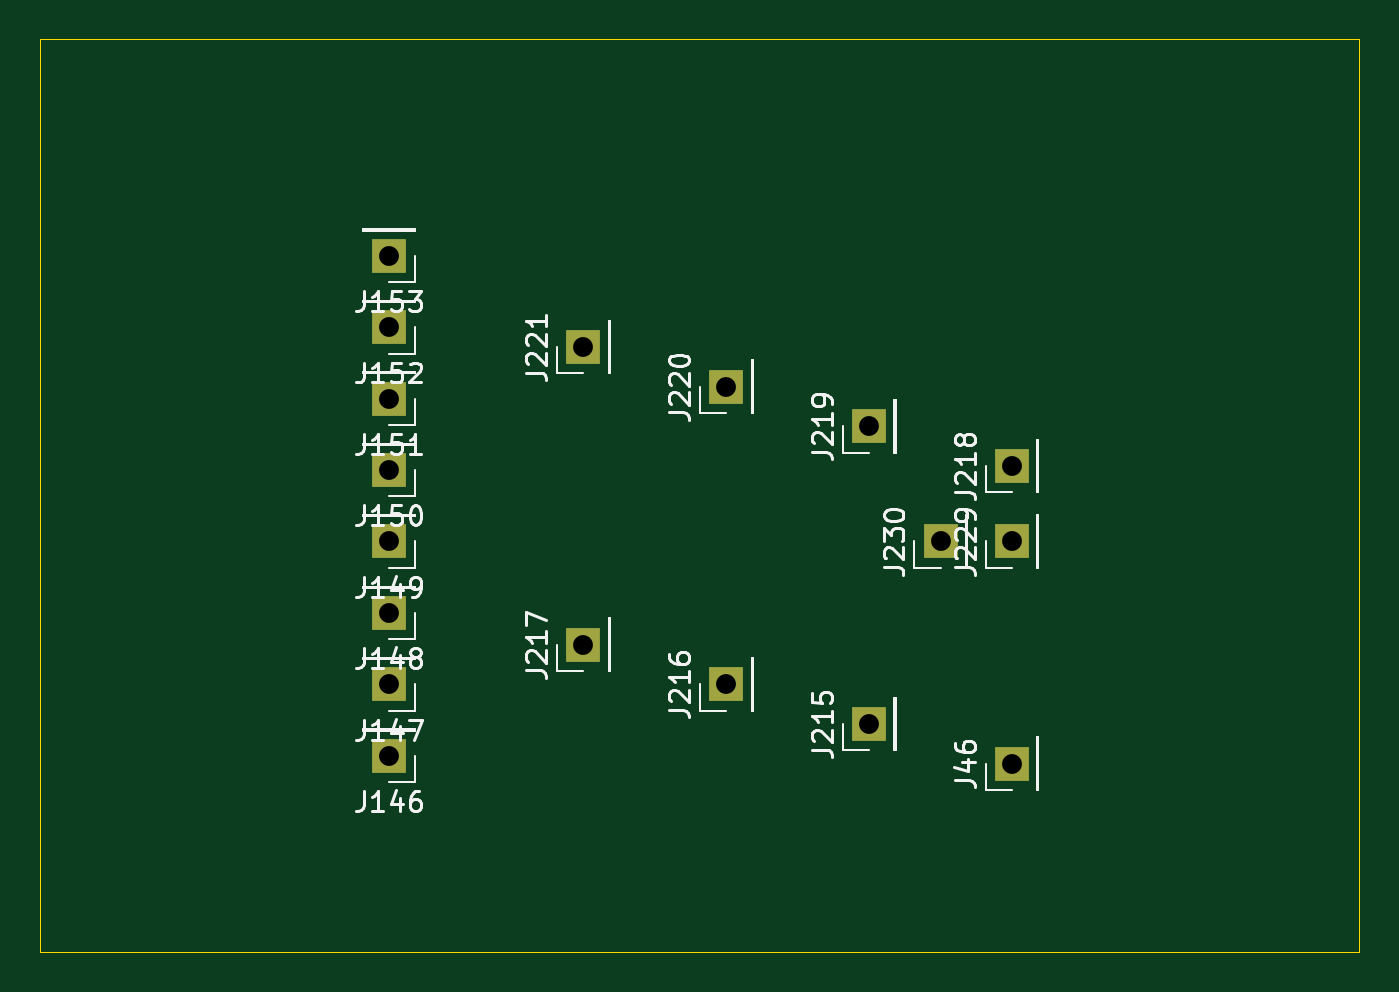
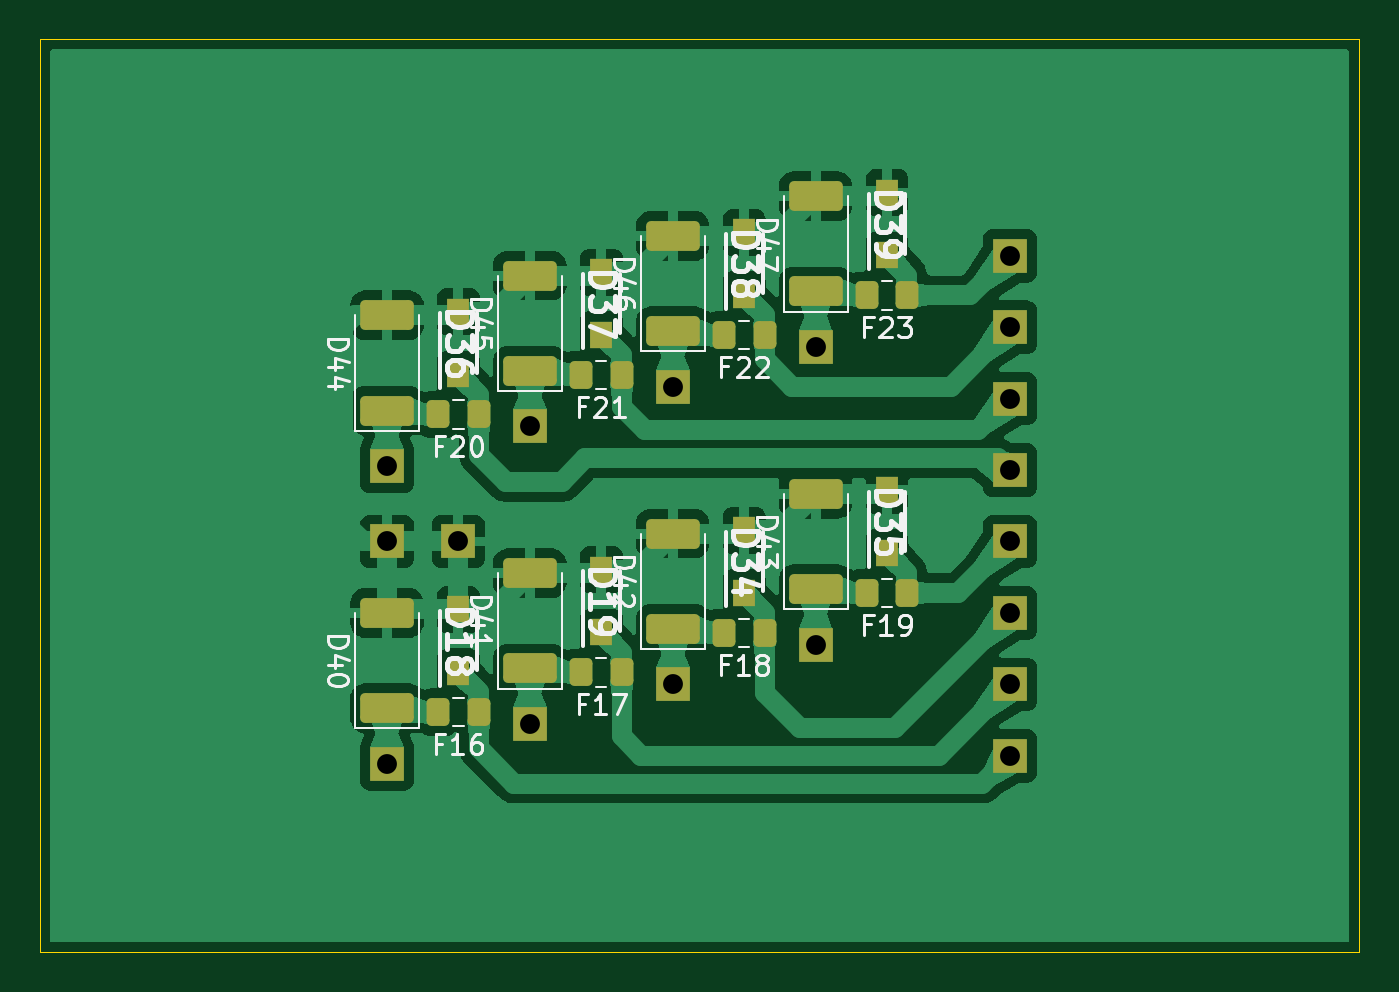
Circuit board: 11 layer files. Board 66.5 x 46.0 mm.
- bottom_copper: Teensy_board_09_prot_esd_1-B_Cu.gbr (109451 bytes)
- bottom_mask: Teensy_board_09_prot_esd_1-B_Mask.gbr (3801 bytes)
- paste: Teensy_board_09_prot_esd_1-B_Paste.gbr (2966 bytes)
- bottom_silk: Teensy_board_09_prot_esd_1-B_Silkscreen.gbr (41317 bytes)
- outline: Teensy_board_09_prot_esd_1-Edge_Cuts.gbr (626 bytes)
- top_copper: Teensy_board_09_prot_esd_1-F_Cu.gbr (2093 bytes)
- top_mask: Teensy_board_09_prot_esd_1-F_Mask.gbr (1304 bytes)
- paste: Teensy_board_09_prot_esd_1-F_Paste.gbr (469 bytes)
- top_silk: Teensy_board_09_prot_esd_1-F_Silkscreen.gbr (39805 bytes)
- drill: Teensy_board_09_prot_esd_1-NPTH.drl (265 bytes)
- drill: Teensy_board_09_prot_esd_1-PTH.drl (609 bytes)

=== bottom_copper: Teensy_board_09_prot_esd_1-B_Cu.gbr (109451 bytes, source omitted) ===
=== bottom_mask: Teensy_board_09_prot_esd_1-B_Mask.gbr ===
%TF.GenerationSoftware,KiCad,Pcbnew,8.0.7*%
%TF.CreationDate,2025-02-07T22:23:42+01:00*%
%TF.ProjectId,Teensy_board_09_prot_esd_1,5465656e-7379-45f6-926f-6172645f3039,rev?*%
%TF.SameCoordinates,Original*%
%TF.FileFunction,Soldermask,Bot*%
%TF.FilePolarity,Negative*%
%FSLAX46Y46*%
G04 Gerber Fmt 4.6, Leading zero omitted, Abs format (unit mm)*
G04 Created by KiCad (PCBNEW 8.0.7) date 2025-02-07 22:23:42*
%MOMM*%
%LPD*%
G01*
G04 APERTURE LIST*
G04 Aperture macros list*
%AMRoundRect*
0 Rectangle with rounded corners*
0 $1 Rounding radius*
0 $2 $3 $4 $5 $6 $7 $8 $9 X,Y pos of 4 corners*
0 Add a 4 corners polygon primitive as box body*
4,1,4,$2,$3,$4,$5,$6,$7,$8,$9,$2,$3,0*
0 Add four circle primitives for the rounded corners*
1,1,$1+$1,$2,$3*
1,1,$1+$1,$4,$5*
1,1,$1+$1,$6,$7*
1,1,$1+$1,$8,$9*
0 Add four rect primitives between the rounded corners*
20,1,$1+$1,$2,$3,$4,$5,0*
20,1,$1+$1,$4,$5,$6,$7,0*
20,1,$1+$1,$6,$7,$8,$9,0*
20,1,$1+$1,$8,$9,$2,$3,0*%
G04 Aperture macros list end*
%ADD10R,1.700000X1.700000*%
%ADD11RoundRect,0.250000X-0.325000X-0.450000X0.325000X-0.450000X0.325000X0.450000X-0.325000X0.450000X0*%
%ADD12R,1.150000X1.375000*%
%ADD13RoundRect,0.250000X1.100000X-0.500000X1.100000X0.500000X-1.100000X0.500000X-1.100000X-0.500000X0*%
G04 APERTURE END LIST*
D10*
%TO.C,J229*%
X164900000Y-95050000D03*
%TD*%
%TO.C,J219*%
X157700000Y-89250000D03*
%TD*%
%TO.C,J46*%
X164900000Y-106250000D03*
%TD*%
%TO.C,J148*%
X133500000Y-98650000D03*
%TD*%
%TO.C,J147*%
X133500000Y-102250000D03*
%TD*%
%TO.C,J146*%
X133500000Y-105850000D03*
%TD*%
%TO.C,J216*%
X150500000Y-102250000D03*
%TD*%
%TO.C,J218*%
X164900000Y-91250000D03*
%TD*%
%TO.C,J230*%
X161300000Y-95050000D03*
%TD*%
%TO.C,J152*%
X133500000Y-84250000D03*
%TD*%
%TO.C,J220*%
X150500000Y-87250000D03*
%TD*%
%TO.C,J151*%
X133500000Y-87850000D03*
%TD*%
%TO.C,J217*%
X143300000Y-100250000D03*
%TD*%
%TO.C,J221*%
X143300000Y-85250000D03*
%TD*%
%TO.C,J215*%
X157700000Y-104250000D03*
%TD*%
%TO.C,J149*%
X133500000Y-95050000D03*
%TD*%
%TO.C,J150*%
X133500000Y-91450000D03*
%TD*%
%TO.C,J153*%
X133500000Y-80650000D03*
%TD*%
D11*
%TO.C,F16*%
X160275000Y-103650000D03*
X162325000Y-103650000D03*
%TD*%
%TO.C,F17*%
X153075000Y-101650000D03*
X155125000Y-101650000D03*
%TD*%
%TO.C,F23*%
X138675000Y-82650000D03*
X140725000Y-82650000D03*
%TD*%
D12*
%TO.C,D18*%
X161300000Y-101625000D03*
X161300000Y-98475000D03*
%TD*%
D11*
%TO.C,F21*%
X153075000Y-86650000D03*
X155125000Y-86650000D03*
%TD*%
D13*
%TO.C,D44*%
X164900000Y-88450000D03*
X164900000Y-83650000D03*
%TD*%
D12*
%TO.C,D37*%
X154100000Y-84625000D03*
X154100000Y-81475000D03*
%TD*%
D13*
%TO.C,D41*%
X157700000Y-101450000D03*
X157700000Y-96650000D03*
%TD*%
D12*
%TO.C,D36*%
X161300000Y-86625000D03*
X161300000Y-83475000D03*
%TD*%
%TO.C,D38*%
X146900000Y-82625000D03*
X146900000Y-79475000D03*
%TD*%
D13*
%TO.C,D46*%
X150500000Y-84450000D03*
X150500000Y-79650000D03*
%TD*%
D11*
%TO.C,F18*%
X145875000Y-99650000D03*
X147925000Y-99650000D03*
%TD*%
%TO.C,F19*%
X138675000Y-97650000D03*
X140725000Y-97650000D03*
%TD*%
D12*
%TO.C,D39*%
X139700000Y-80625000D03*
X139700000Y-77475000D03*
%TD*%
D11*
%TO.C,F22*%
X145875000Y-84650000D03*
X147925000Y-84650000D03*
%TD*%
D13*
%TO.C,D40*%
X164900000Y-103450000D03*
X164900000Y-98650000D03*
%TD*%
%TO.C,D42*%
X150500000Y-99450000D03*
X150500000Y-94650000D03*
%TD*%
D11*
%TO.C,F20*%
X160275000Y-88650000D03*
X162325000Y-88650000D03*
%TD*%
D12*
%TO.C,D35*%
X139700000Y-95625000D03*
X139700000Y-92475000D03*
%TD*%
%TO.C,D19*%
X154100000Y-99625000D03*
X154100000Y-96475000D03*
%TD*%
%TO.C,D34*%
X146900000Y-97625000D03*
X146900000Y-94475000D03*
%TD*%
D13*
%TO.C,D45*%
X157700000Y-86450000D03*
X157700000Y-81650000D03*
%TD*%
%TO.C,D43*%
X143300000Y-97450000D03*
X143300000Y-92650000D03*
%TD*%
%TO.C,D47*%
X143300000Y-82450000D03*
X143300000Y-77650000D03*
%TD*%
M02*

=== paste: Teensy_board_09_prot_esd_1-B_Paste.gbr (2966 bytes, source withheld) ===
=== bottom_silk: Teensy_board_09_prot_esd_1-B_Silkscreen.gbr (41317 bytes, source omitted) ===
=== outline: Teensy_board_09_prot_esd_1-Edge_Cuts.gbr ===
%TF.GenerationSoftware,KiCad,Pcbnew,8.0.7*%
%TF.CreationDate,2025-02-07T22:23:45+01:00*%
%TF.ProjectId,Teensy_board_09_prot_esd_1,5465656e-7379-45f6-926f-6172645f3039,rev?*%
%TF.SameCoordinates,Original*%
%TF.FileFunction,Profile,NP*%
%FSLAX46Y46*%
G04 Gerber Fmt 4.6, Leading zero omitted, Abs format (unit mm)*
G04 Created by KiCad (PCBNEW 8.0.7) date 2025-02-07 22:23:45*
%MOMM*%
%LPD*%
G01*
G04 APERTURE LIST*
%TA.AperFunction,Profile*%
%ADD10C,0.050000*%
%TD*%
G04 APERTURE END LIST*
D10*
X115900000Y-69750000D02*
X182400000Y-69750000D01*
X182400000Y-115750000D01*
X115900000Y-115750000D01*
X115900000Y-69750000D01*
M02*

=== top_copper: Teensy_board_09_prot_esd_1-F_Cu.gbr ===
%TF.GenerationSoftware,KiCad,Pcbnew,8.0.7*%
%TF.CreationDate,2025-02-07T22:23:45+01:00*%
%TF.ProjectId,Teensy_board_09_prot_esd_1,5465656e-7379-45f6-926f-6172645f3039,rev?*%
%TF.SameCoordinates,Original*%
%TF.FileFunction,Copper,L1,Top*%
%TF.FilePolarity,Positive*%
%FSLAX46Y46*%
G04 Gerber Fmt 4.6, Leading zero omitted, Abs format (unit mm)*
G04 Created by KiCad (PCBNEW 8.0.7) date 2025-02-07 22:23:45*
%MOMM*%
%LPD*%
G01*
G04 APERTURE LIST*
%TA.AperFunction,ComponentPad*%
%ADD10R,1.700000X1.700000*%
%TD*%
G04 APERTURE END LIST*
D10*
%TO.P,J229,1,Pin_1*%
%TO.N,GND*%
X164900000Y-95050000D03*
%TD*%
%TO.P,J219,1,Pin_1*%
%TO.N,/Encoder/Protection_IO/OUT_6*%
X157700000Y-89250000D03*
%TD*%
%TO.P,J46,1,Pin_1*%
%TO.N,/Encoder/Protection_IO/OUT_1*%
X164900000Y-106250000D03*
%TD*%
%TO.P,J148,1,Pin_1*%
%TO.N,/Encoder/Protection_IO/IN_3*%
X133500000Y-98650000D03*
%TD*%
%TO.P,J147,1,Pin_1*%
%TO.N,/Encoder/Protection_IO/IN_2*%
X133500000Y-102250000D03*
%TD*%
%TO.P,J146,1,Pin_1*%
%TO.N,/Encoder/Protection_IO/IN_1*%
X133500000Y-105850000D03*
%TD*%
%TO.P,J216,1,Pin_1*%
%TO.N,/Encoder/Protection_IO/OUT_3*%
X150500000Y-102250000D03*
%TD*%
%TO.P,J218,1,Pin_1*%
%TO.N,/Encoder/Protection_IO/OUT_5*%
X164900000Y-91250000D03*
%TD*%
%TO.P,J230,1,Pin_1*%
%TO.N,GND*%
X161300000Y-95050000D03*
%TD*%
%TO.P,J152,1,Pin_1*%
%TO.N,/Encoder/Protection_IO/IN_7*%
X133500000Y-84250000D03*
%TD*%
%TO.P,J220,1,Pin_1*%
%TO.N,/Encoder/Protection_IO/OUT_7*%
X150500000Y-87250000D03*
%TD*%
%TO.P,J151,1,Pin_1*%
%TO.N,/Encoder/Protection_IO/IN_6*%
X133500000Y-87850000D03*
%TD*%
%TO.P,J217,1,Pin_1*%
%TO.N,/Encoder/Protection_IO/OUT_4*%
X143300000Y-100250000D03*
%TD*%
%TO.P,J221,1,Pin_1*%
%TO.N,/Encoder/Protection_IO/OUT_8*%
X143300000Y-85250000D03*
%TD*%
%TO.P,J215,1,Pin_1*%
%TO.N,/Encoder/Protection_IO/OUT_2*%
X157700000Y-104250000D03*
%TD*%
%TO.P,J149,1,Pin_1*%
%TO.N,/Encoder/Protection_IO/IN_4*%
X133500000Y-95050000D03*
%TD*%
%TO.P,J150,1,Pin_1*%
%TO.N,/Encoder/Protection_IO/IN_5*%
X133500000Y-91450000D03*
%TD*%
%TO.P,J153,1,Pin_1*%
%TO.N,/Encoder/Protection_IO/IN_8*%
X133500000Y-80650000D03*
%TD*%
M02*

=== top_mask: Teensy_board_09_prot_esd_1-F_Mask.gbr ===
%TF.GenerationSoftware,KiCad,Pcbnew,8.0.7*%
%TF.CreationDate,2025-02-07T22:23:42+01:00*%
%TF.ProjectId,Teensy_board_09_prot_esd_1,5465656e-7379-45f6-926f-6172645f3039,rev?*%
%TF.SameCoordinates,Original*%
%TF.FileFunction,Soldermask,Top*%
%TF.FilePolarity,Negative*%
%FSLAX46Y46*%
G04 Gerber Fmt 4.6, Leading zero omitted, Abs format (unit mm)*
G04 Created by KiCad (PCBNEW 8.0.7) date 2025-02-07 22:23:42*
%MOMM*%
%LPD*%
G01*
G04 APERTURE LIST*
%ADD10R,1.700000X1.700000*%
G04 APERTURE END LIST*
D10*
%TO.C,J229*%
X164900000Y-95050000D03*
%TD*%
%TO.C,J219*%
X157700000Y-89250000D03*
%TD*%
%TO.C,J46*%
X164900000Y-106250000D03*
%TD*%
%TO.C,J148*%
X133500000Y-98650000D03*
%TD*%
%TO.C,J147*%
X133500000Y-102250000D03*
%TD*%
%TO.C,J146*%
X133500000Y-105850000D03*
%TD*%
%TO.C,J216*%
X150500000Y-102250000D03*
%TD*%
%TO.C,J218*%
X164900000Y-91250000D03*
%TD*%
%TO.C,J230*%
X161300000Y-95050000D03*
%TD*%
%TO.C,J152*%
X133500000Y-84250000D03*
%TD*%
%TO.C,J220*%
X150500000Y-87250000D03*
%TD*%
%TO.C,J151*%
X133500000Y-87850000D03*
%TD*%
%TO.C,J217*%
X143300000Y-100250000D03*
%TD*%
%TO.C,J221*%
X143300000Y-85250000D03*
%TD*%
%TO.C,J215*%
X157700000Y-104250000D03*
%TD*%
%TO.C,J149*%
X133500000Y-95050000D03*
%TD*%
%TO.C,J150*%
X133500000Y-91450000D03*
%TD*%
%TO.C,J153*%
X133500000Y-80650000D03*
%TD*%
M02*

=== paste: Teensy_board_09_prot_esd_1-F_Paste.gbr ===
%TF.GenerationSoftware,KiCad,Pcbnew,8.0.7*%
%TF.CreationDate,2025-02-07T22:23:41+01:00*%
%TF.ProjectId,Teensy_board_09_prot_esd_1,5465656e-7379-45f6-926f-6172645f3039,rev?*%
%TF.SameCoordinates,Original*%
%TF.FileFunction,Paste,Top*%
%TF.FilePolarity,Positive*%
%FSLAX46Y46*%
G04 Gerber Fmt 4.6, Leading zero omitted, Abs format (unit mm)*
G04 Created by KiCad (PCBNEW 8.0.7) date 2025-02-07 22:23:41*
%MOMM*%
%LPD*%
G01*
G04 APERTURE LIST*
G04 APERTURE END LIST*
M02*

=== top_silk: Teensy_board_09_prot_esd_1-F_Silkscreen.gbr (39805 bytes, source omitted) ===
=== drill: Teensy_board_09_prot_esd_1-NPTH.drl ===
M48
; DRILL file {KiCad 8.0.7} date 2025-02-07T22:23:50+0100
; FORMAT={-:-/ absolute / inch / decimal}
; #@! TF.CreationDate,2025-02-07T22:23:50+01:00
; #@! TF.GenerationSoftware,Kicad,Pcbnew,8.0.7
; #@! TF.FileFunction,NonPlated,1,2,NPTH
FMAT,2
INCH
%
G90
G05
M30

=== drill: Teensy_board_09_prot_esd_1-PTH.drl ===
M48
; DRILL file {KiCad 8.0.7} date 2025-02-07T22:23:50+0100
; FORMAT={-:-/ absolute / inch / decimal}
; #@! TF.CreationDate,2025-02-07T22:23:50+01:00
; #@! TF.GenerationSoftware,Kicad,Pcbnew,8.0.7
; #@! TF.FileFunction,Plated,1,2,PTH
FMAT,2
INCH
; #@! TA.AperFunction,Plated,PTH,ComponentDrill
T1C0.0394
%
G90
G05
T1
X5.2559Y-3.1752
X5.2559Y-3.3169
X5.2559Y-3.4587
X5.2559Y-3.6004
X5.2559Y-3.7421
X5.2559Y-3.8839
X5.2559Y-4.0256
X5.2559Y-4.1673
X5.6417Y-3.3563
X5.6417Y-3.9469
X5.9252Y-3.435
X5.9252Y-4.0256
X6.2087Y-3.5138
X6.2087Y-4.1043
X6.3504Y-3.7421
X6.4921Y-3.5925
X6.4921Y-3.7421
X6.4921Y-4.1831
M30
